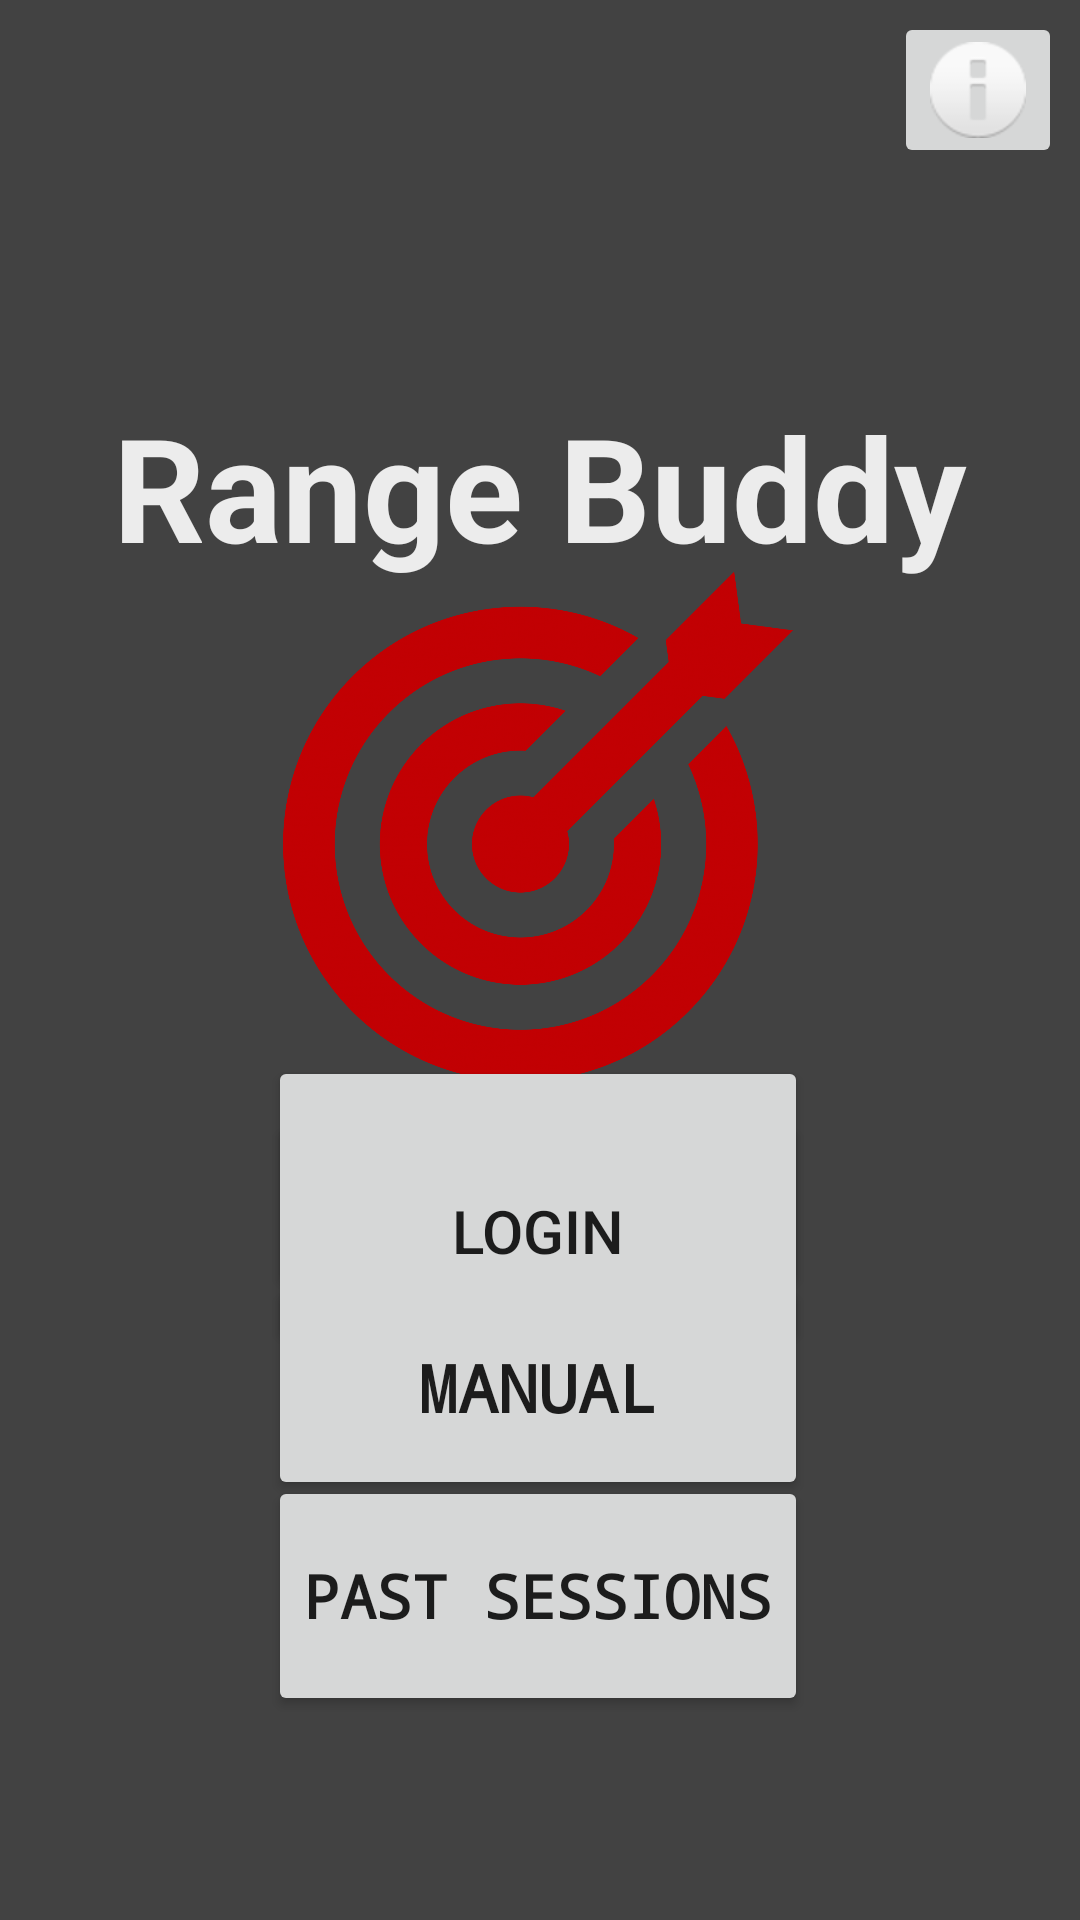

Write the Android layout XML for this screen, with the resource values it uses.
<!-- AndroidManifest.xml: application theme Theme.MainPageRangeBuddy -->
<!-- res/layout/activity_main.xml -->
<?xml version="1.0" encoding="utf-8"?>
<RelativeLayout xmlns:android="http://schemas.android.com/apk/res/android"
    xmlns:app="http://schemas.android.com/apk/res-auto"
    xmlns:tools="http://schemas.android.com/tools"
    android:layout_width="match_parent"
    android:layout_height="match_parent"
    tools:context=".MainActivity">


    <androidx.constraintlayout.widget.ConstraintLayout
        android:background="@color/cardview_dark_background"
        android:layout_width="match_parent"
        android:layout_height="match_parent">

        <Button
            android:id="@+id/ManualToPicturePage"
            android:layout_width="180dp"
            android:layout_height="75dp"
            android:layout_marginBottom="140dp"
            android:fontFamily="monospace"
            android:text="@string/manual"
            android:textSize="22sp"
            android:textStyle="bold"
            android:visibility="visible"
            app:layout_constraintBottom_toBottomOf="parent"
            app:layout_constraintEnd_toEndOf="parent"
            app:layout_constraintHorizontal_bias="0.497"
            app:layout_constraintStart_toStartOf="parent"
            app:rippleColor="#101010" />

        <Button
            android:id="@+id/AutomaticToPicturePage"
            android:layout_width="180dp"
            android:layout_height="80dp"
            android:layout_marginBottom="208dp"
            android:fontFamily="monospace"
            android:text="@string/automatic"
            android:textSize="20sp"
            android:textStyle="bold"
            android:visibility="visible"
            app:layout_constraintBottom_toBottomOf="parent"
            app:layout_constraintEnd_toEndOf="parent"
            app:layout_constraintHorizontal_bias="0.497"
            app:layout_constraintStart_toStartOf="parent"
            app:rippleColor="#101010" />

        <Button
            android:id="@+id/ToPastSessionsPage"
            android:layout_width="180dp"
            android:layout_height="80dp"
            android:layout_marginBottom="68dp"
            android:fontFamily="monospace"
            android:text="@string/past_sessions"
            android:textSize="20sp"
            android:textStyle="bold"
            android:visibility="visible"
            app:layout_constraintBottom_toBottomOf="parent"
            app:layout_constraintEnd_toEndOf="parent"
            app:layout_constraintHorizontal_bias="0.497"
            app:layout_constraintStart_toStartOf="parent"
            app:rippleColor="#101010" />

        <ImageButton
            android:id="@+id/Information"
            android:layout_width="wrap_content"
            android:layout_height="wrap_content"
            android:layout_marginTop="4dp"
            android:contentDescription="@string/help"
            app:layout_constraintEnd_toEndOf="parent"
            app:layout_constraintHorizontal_bias="0.98"
            app:layout_constraintStart_toStartOf="parent"
            app:layout_constraintTop_toTopOf="parent"
            app:srcCompat="@android:drawable/ic_dialog_info" />

        <TextView
            android:id="@+id/textView"
            android:layout_width="wrap_content"
            android:layout_height="wrap_content"
            android:layout_marginTop="130dp"
            android:text="@string/range_buddy"
            android:textColor="#ECECEC"
            android:textSize="48sp"
            android:textStyle="bold"
            app:layout_constraintEnd_toEndOf="parent"
            app:layout_constraintStart_toStartOf="parent"
            app:layout_constraintTop_toTopOf="parent" />

        <Button
            android:id="@+id/Login"
            android:layout_width="180dp"
            android:layout_height="80dp"
            android:layout_marginTop="176dp"
            android:text="Login"
            android:textSize="20sp"
            app:layout_constraintEnd_toEndOf="parent"
            app:layout_constraintHorizontal_bias="0.497"
            app:layout_constraintStart_toStartOf="parent"
            app:layout_constraintTop_toBottomOf="@+id/textView" />

        <ImageView
            android:id="@+id/imageView3"
            android:contentDescription="@string/target"
            android:layout_width="170dp"
            android:layout_height="503dp"
            android:layout_marginTop="24dp"
            app:layout_constraintEnd_toEndOf="parent"
            app:layout_constraintHorizontal_bias="0.497"
            app:layout_constraintStart_toStartOf="parent"
            app:layout_constraintTop_toTopOf="parent"
            app:srcCompat="@drawable/target_transparent_7" />

    </androidx.constraintlayout.widget.ConstraintLayout>
</RelativeLayout>
<!-- resources referenced by this layout -->
<resources>
  <!-- drawable target_transparent_7: png bitmap (drawable, 946512 bytes) -->
  <string name="automatic">Automatic</string>
  <string name="help">Help</string>
  <string name="manual">Manual</string>
  <string name="past_sessions">Past Sessions</string>
  <string name="range_buddy">Range Buddy</string>
  <string name="target" />
  <style name="Theme.MainPageRangeBuddy" parent="Theme.MaterialComponents.DayNight.DarkActionBar">
          
          <item name="colorPrimary">@color/purple_500</item>
          <item name="colorPrimaryVariant">@color/purple_700</item>
          <item name="colorOnPrimary">@color/white</item>
          
          <item name="colorSecondary">@color/teal_200</item>
          <item name="colorSecondaryVariant">@color/teal_700</item>
          <item name="colorOnSecondary">@color/black</item>
          
          <item name="android:statusBarColor">?attr/colorPrimaryVariant</item>
          
      </style>
  <!-- not gathered from this repository: default colours our renderer supplied (Android Studio template values) -->
  <color name="purple_500">#FF6200EE</color>
  <color name="purple_700">#FF3700B3</color>
  <color name="teal_200">#FF03DAC5</color>
  <color name="teal_700">#FF018786</color>
  <color name="black">#FF000000</color>
  <color name="white">#FFFFFFFF</color>
</resources>
